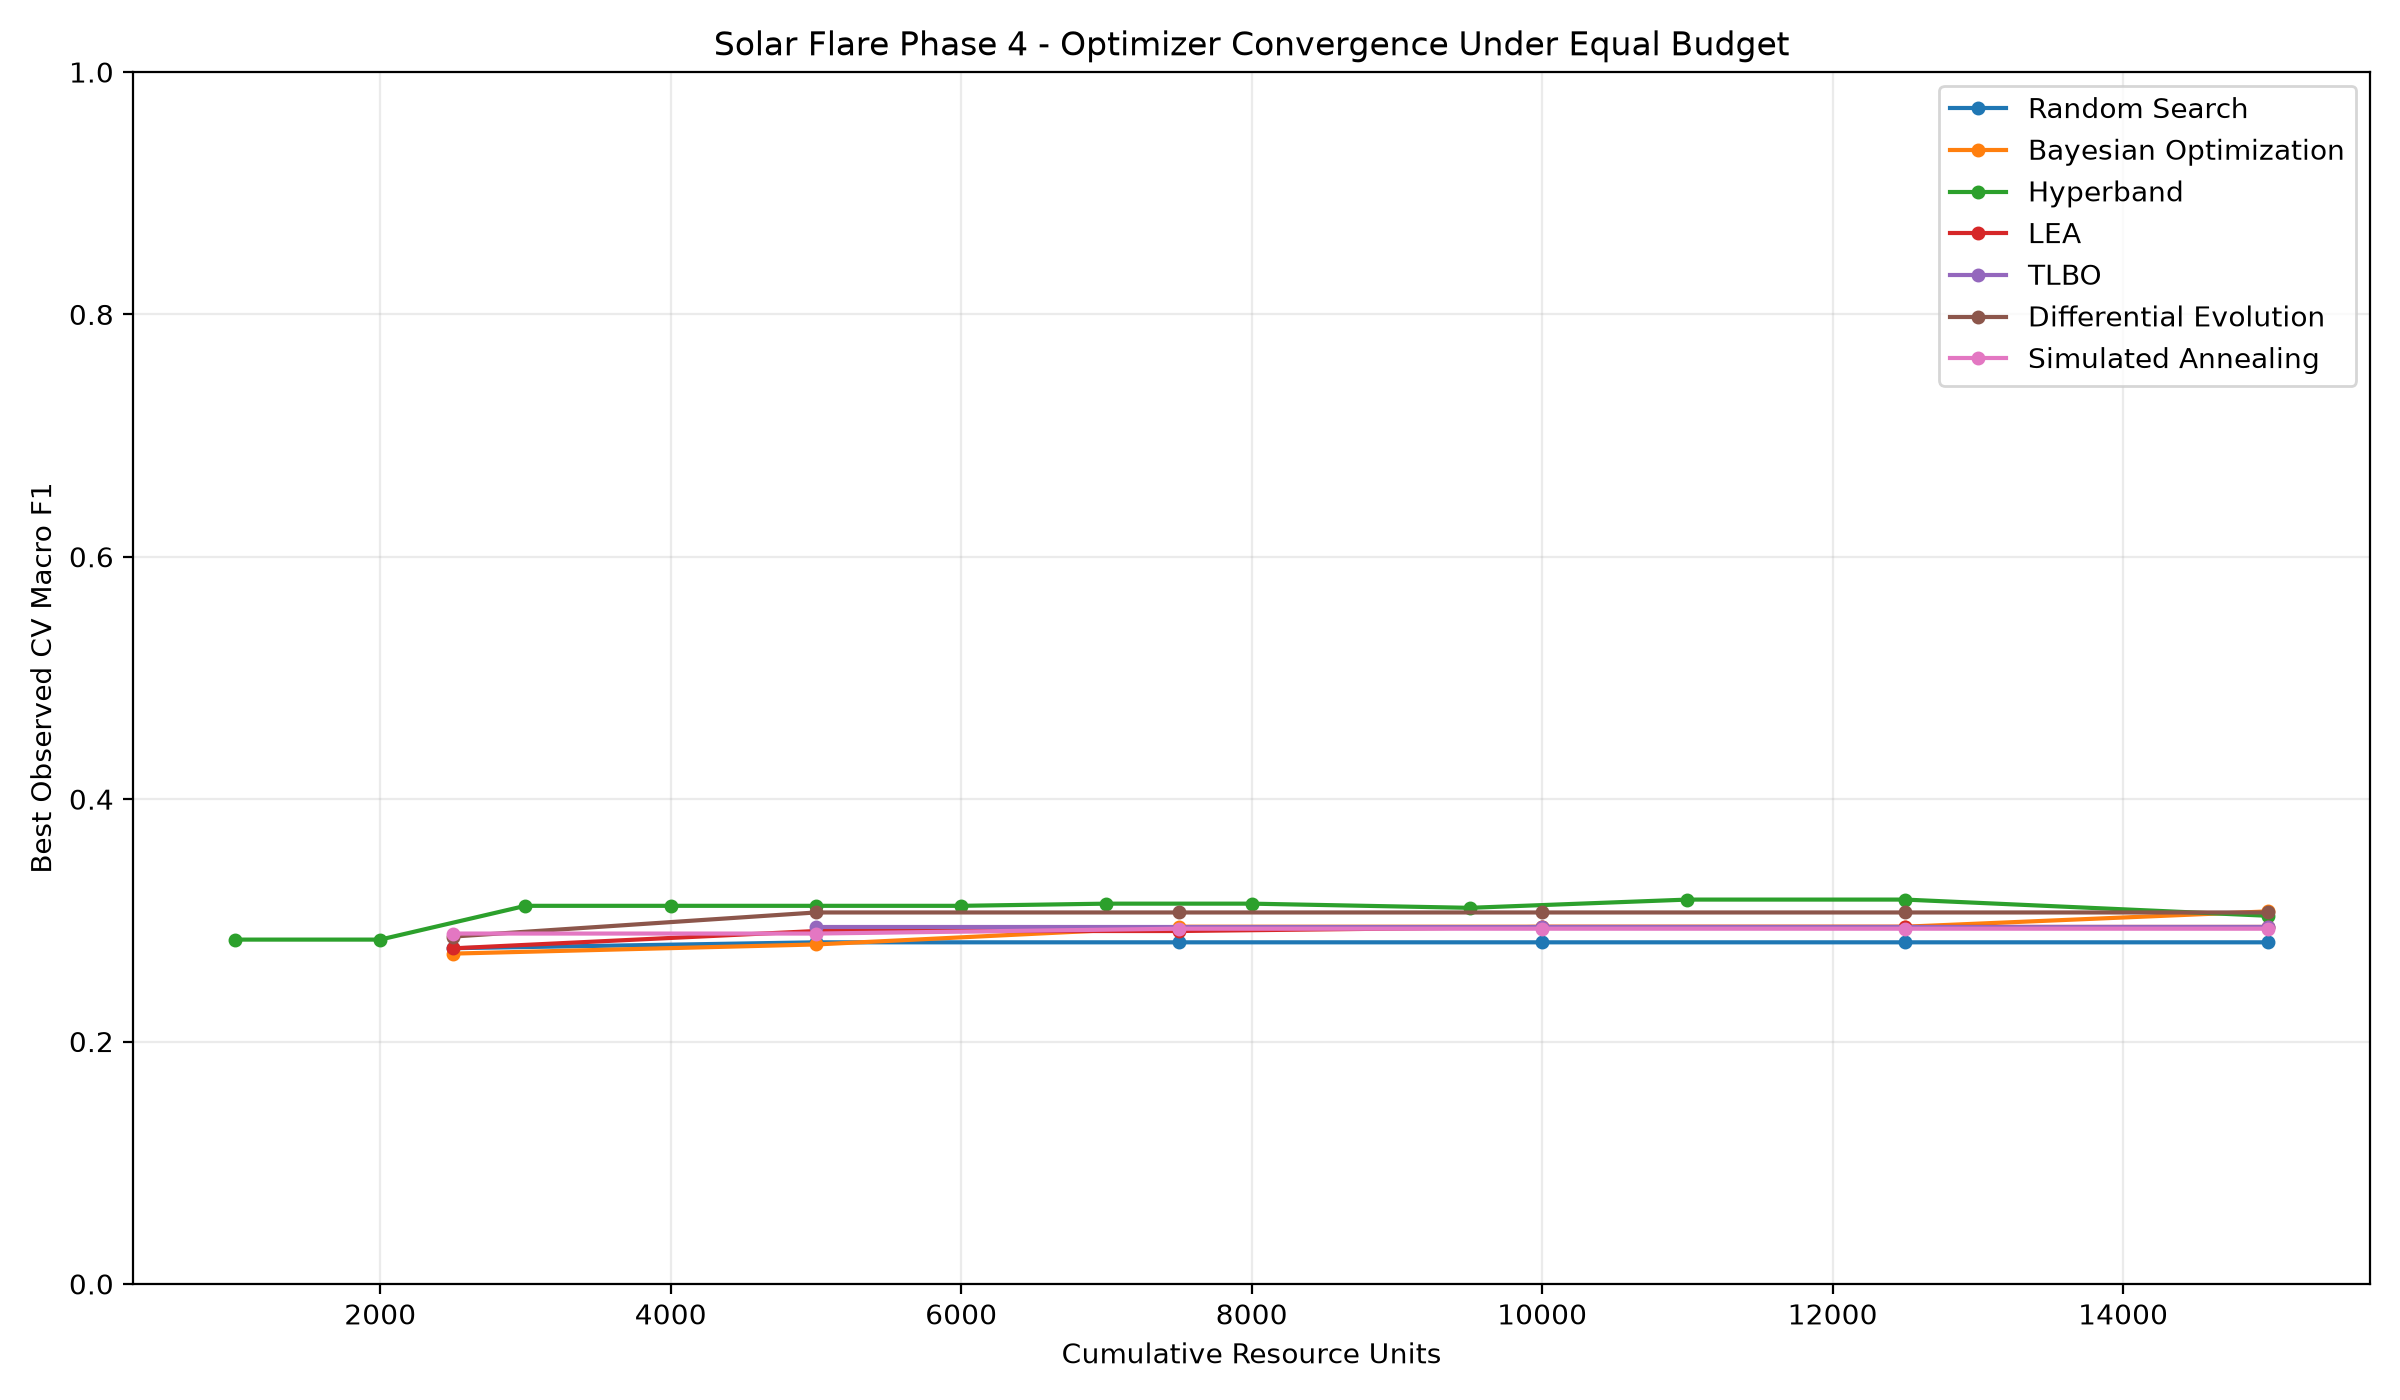

Values plotted in this chart, from the file beside it:
Method, Evaluation, Cumulative Resource Units, Best Observed CV Macro F1
Random Search, 1, 2500, 0.277
Random Search, 2, 5000, 0.2818
Random Search, 3, 7500, 0.2818
Random Search, 4, 10000, 0.2818
Random Search, 5, 12500, 0.2818
Random Search, 6, 15000, 0.2818
Bayesian Optimization, 1, 2500, 0.2725
Bayesian Optimization, 2, 5000, 0.2801
Bayesian Optimization, 3, 7500, 0.2947
Bayesian Optimization, 4, 10000, 0.2947
Bayesian Optimization, 5, 12500, 0.2947
Bayesian Optimization, 6, 15000, 0.3074
Hyperband, 1, 1000, 0.2841
Hyperband, 2, 2000, 0.2841
Hyperband, 3, 3000, 0.312
Hyperband, 4, 4000, 0.312
Hyperband, 5, 5000, 0.312
Hyperband, 6, 6000, 0.312
Hyperband, 7, 7000, 0.3138
Hyperband, 8, 8000, 0.3138
Hyperband, 9, 9500, 0.3103
Hyperband, 10, 11000, 0.3171
Hyperband, 11, 12500, 0.3171
Hyperband, 12, 15000, 0.3037
LEA, 1, 2500, 0.2769
LEA, 2, 5000, 0.2912
LEA, 3, 7500, 0.2912
LEA, 4, 10000, 0.2946
LEA, 5, 12500, 0.2946
LEA, 6, 15000, 0.2946
TLBO, 2, 5000, 0.2942
TLBO, 4, 10000, 0.2942
TLBO, 6, 15000, 0.2942
Differential Evolution, 1, 2500, 0.2866
Differential Evolution, 2, 5000, 0.3065
Differential Evolution, 3, 7500, 0.3065
Differential Evolution, 4, 10000, 0.3065
Differential Evolution, 5, 12500, 0.3065
Differential Evolution, 6, 15000, 0.3065
Simulated Annealing, 1, 2500, 0.2891
Simulated Annealing, 2, 5000, 0.2891
Simulated Annealing, 3, 7500, 0.2931
Simulated Annealing, 4, 10000, 0.2931
Simulated Annealing, 5, 12500, 0.2931
Simulated Annealing, 6, 15000, 0.2931
